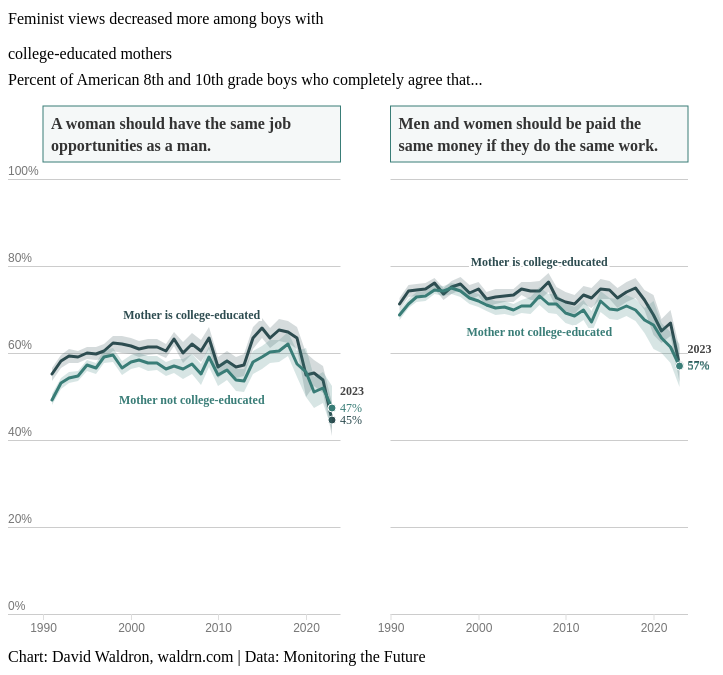
D3 v4 page, settled after 360 driven frames (6 s of simulated time); the page loaded 1 data file(s).


  
  var parseTime = d3.timeParse("%Y-%m-%d");
  
  var tooltip = d3.select("body")
    .append("div")
    .attr("class", "d3-tip")
    .style("opacity", 0)
    .style("pointer-events", "none")
    .on("click", function() {
      d3.select(this)
        .style("opacity", 0)
        .style("pointer-events", "none");
    });
  
  d3.selection.prototype.first = function() {
    return d3.select(this.nodes()[0][0]);
  };
  
  d3.selection.prototype.last = function() {
    return d3.select(this.nodes()[this.size() - 1]);
  };
  
  function wrap(text, width) {
    text.each(function () {
        var text = d3.select(this),
            words = text.text().split(/\s+/).reverse(),
            word,
            line = [],
            lineNumber = 0,
            lineHeight = 1.3, // ems
            x = text.attr("x"),
            y = text.attr("y"),
            dy = 0, //parseFloat(text.attr("dy")),
            tspan = text.text(null)
                        .append("tspan")
                        .attr("x", x)
                        .attr("y", y)
        while (word = words.pop()) {
            line.push(word);
            tspan.text(line.join(" "));
            if (tspan.node().getComputedTextLength() > width) {
                line.pop();
                tspan.text(line.join(" "));
                line = [word];
                tspan = text.append("tspan")
                            .attr("x", x)
                            .attr("y", y)
                            .attr("dy", ++lineNumber * lineHeight + dy + "em")
                            .text(word);
            }
        }
        
        if (lineNumber > 0) {
          const startDy = -(lineNumber * (lineHeight / 2));  // here was the issue
          text
            .selectAll("tspan")
            .attr("dy", (d, i) => startDy + lineHeight * i + "em");
        }
    });
}
  
  function ordinal_suffix_of(i) {
      var j = i % 10,
          k = i % 100;
      if (j == 1 && k != 11) {
          return i + "st";
      }
      if (j == 2 && k != 12) {
          return i + "nd";
      }
      if (j == 3 && k != 13) {
          return i + "rd";
      }
      return i + "th";
  }
  
  function padScale (scale, padding) {
    const doughmain = scale.domain();
    if (!Array.isArray(padding) || typeof scale.invert !== 'function') {
      return doughmain.slice();
    }
  
    const paddedDomain = doughmain.slice();
    const pl = padding.length;
    for (let i = 0; i < pl; i++) {
      const sign = i === 0 ? -1 : 1;
      const isTime = Object.prototype.toString.call(doughmain[i]) === '[object Date]';
  
      const parts = [doughmain[i], scale.invert(padding[i]), scale.invert(0)].map(function(d) {
        return isTime ? d.getTime() : d;
      });
      paddedDomain[i] = [parts[0] + Math.abs(parts[1] - parts[2]) * sign].map(function(d) {
        return isTime ? new Date(d) : d;
      })[0];
    }
    return paddedDomain;
  };
  
  var color1 = "#99475f";
  
  drawChart3();
  
  function drawChart3() {
    var div = d3.select("#bar3-container"),
        divwidth = 750,
        margin = { top: 185, right: 20, bottom: 53, left: 35 },
        width = divwidth - margin.left - margin.right,
        height = 435,
        svg = div.append("svg")
          .attr("width", width + margin.left + margin.right)
          .attr("height", height + margin.top + margin.bottom)
          .attr("role", "img")
          .attr("aria-label", ""),
        g = svg.append("g")
          .attr("transform", "translate(" + margin.left + "," + margin.top + ")");
          
    g.append("rect")
      .attr("x", -margin.left)
      .attr("y", -margin.top)
      .attr("width", margin.left + width + margin.right)
      .attr("height", margin.top + height + margin.bottom)
      .style("fill", "#fff");
          
    g.append("text")
      .attr("class", "title")
      .attr("x", -margin.left)
      .attr("y", -margin.top)
      .attr("dy", 30)
      .text("Feminist views decreased more among boys with");
                 
    g.append("text")
      .attr("class", "title")
      .attr("x", -margin.left)
      .attr("y", -margin.top)
      .attr("dy", 65)
      .text("college-educated mothers");
          
    g.append("text")
      .attr("class", "subtitle")
      .attr("x", -margin.left)
      .attr("y", -margin.top)
      .attr("dy", 91)
      .text("Percent of American 8th and 10th grade boys who completely agree that...");
          
    g.append("text")
      .attr("class", "footnote")
      .attr("x", -margin.left)
      .attr("y", height + margin.bottom)
      .attr("dy", -5)
      .text("Chart: David Waldron, waldrn.com | Data: Monitoring the Future");
          
    d3.csv('mtf-gender-momeduc.csv', function(error, data) {
      if (error) throw error;
      
      data.forEach(function(d) {
        d.line = (+d.pct);
        return(d);
      });
      
      var dataNest = d3.nest()
        .key(d => d.question)
        .key(d => d.value)
        .entries(data);
        
      var area = d3.area()
        .x(vv => xScale(vv.year))
        .y0(vv => yScale(vv.low))
        .y1(vv => yScale(vv.upp));
        
      var line = d3.line()
        .x(vv => xScale(vv.year))
        .y(vv => yScale(vv.line));
            
      var paneScale = d3.scaleOrdinal()
        .domain(["jobop","eqpay"])
        .range([0,1]);
        
      var paneMargin = {
        top: 0,
        right: 50,
        bottom: 0,
        left: 0
      }
      
      var paneWidth = width / paneScale.domain().length - paneMargin.right - paneMargin.left;
            
      var xScale = d3.scaleLinear()
        .domain([1990,2024])
        .rangeRound([0, paneWidth]);
      
      var yScale = d3.scaleLinear()
        .domain([0,1])
        .rangeRound([height, 0]);
        
      var yAxis = g.append("g")
        .attr("class", "axis")
        .call(d3.axisLeft(yScale)
          .ticks(5)
          .tickFormat(d3.format(".0%")));
      yAxis.select(".domain").remove();
      yAxis.selectAll(".tick")
        .select("line")
        .attr("x1", -margin.left)
        .attr("x2", paneWidth)
        .style("stroke", "#ccc");
      yAxis.selectAll(".tick")
        .append("line")
        .attr("x1", paneMargin.left + paneWidth + paneMargin.right + paneMargin.left)
        .attr("x2", paneMargin.left + paneWidth + paneMargin.right + paneMargin.left + paneWidth)
        .style("stroke", "#ccc");
      yAxis.selectAll(".tick")
        .select("text")
        .attr("x", -margin.left)
        .attr("dy", -5)
        .attr("text-anchor", "start")
        .style("font-size", "12px")
        .style("fill", "#777");
    
      var question = d3.scaleOrdinal()
        .domain(["jobop","eqpay"])
        .range(["A woman should have the same job","Men and women should be paid the"]);

      var question2 = d3.scaleOrdinal()
        .domain(["jobop","eqpay"])
        .range(["opportunities as a man.","same money if they do the same work."]);
    
      var label = d3.scaleOrdinal()
        .domain(["College","Non-college"])
        .range(["Mother is college-educated","Mother not college-educated"]);
    
      var color = d3.scaleOrdinal()
        .domain(["College","Non-college"])
        .range(["#2d4c50","#397D77"]);
        
      console.log(dataNest);
        
      var pane = g.selectAll("g.pane")
        .data(dataNest)
        .enter()
        .append("g")
        .attr("class", "pane")
        .attr("transform", d => "translate(" + paneScale(d.key) * width / (paneScale.domain().length) + ",0)");
      
      pane.append("rect")
        .attr("x", 0)
        .attr("y", -73)
        .attr("width", paneWidth)
        .attr("height", 56)
        .style("stroke", "#397D77")
        .style("fill", "#397D77")
        .style("fill-opacity", "0.05");
      
      pane.append("text")
        .attr("x", 8)
        .attr("y", -50)
        .attr("text-anchor", "start")
        .style("font-size", "16px")
        .style("font-weight", 600)
        .style("fill", "#333")
        .text(d => question(d.key));
        
      pane.append("text")
        .attr("x", 8)
        .attr("y", -28)
        .attr("text-anchor", "start")
        .style("font-size", "16px")
        .style("font-weight", 600)
        .style("fill", "#333")
        .text(d => question2(d.key));
      
      xAxis = pane.append("g")
        .attr("class", "axis")
        .attr("transform", "translate(0," + height + ")")
        .call(d3.axisBottom(xScale)
          .ticks(3)
          .tickFormat(d3.format(".0f")));
      xAxis.select(".domain").remove();
      xAxis.selectAll(".tick")
        .select("line")
        .style("stroke", "#ddd");
      xAxis.selectAll(".tick")
        .select("text")
        .style("font-size", "12px")
        .style("fill", "#777");
/*
      agegrp.selectAll("circle")
        .data(d => d.values)
        .enter()
        .append("circle")
        .attr("r", 2.5)
        .attr("cx", v => xScale(v.date2))
        .attr("cy", v => yScale(v.percent))
        .style("fill", v => color(v.agegrp))
        .style("fill-opacity", 0.4)
        .style("stroke", "none");
*/
      var series = pane.selectAll("g.line")
        .data(d => d.values)
        .enter()
        .append("g")
        .attr("class", "line");
        
      series.append("path")
        .attr("fill", v => color(v.key))
        .attr("fill-opacity", 0.2)
        .datum(v => v.values)
        .attr("d", area);
        
      series.append("path")
        .attr("stroke", v => color(v.key))
        .datum(v => v.values)
        .attr("fill", "none")
        .attr("stroke-linejoin", "round")
        .attr("stroke-linecap", "round")
        .attr("stroke-width", 3)
        .attr("d", line);
      
      series.append("circle")
        .attr("r", 4)
        .attr("cx", v => xScale(d3.max(v.values, vv => vv.year)))
        .attr("cy", v => yScale(v.values.filter(vv => vv.year === d3.max(v.values, vv => vv.year))[0].pct))
        .attr("stroke", "#fff")
        .attr("stroke-width", 1)
        .attr("fill", v => color(v.key));
      
      series.append("text")
        .attr("x", v => xScale(d3.max(v.values, vv => vv.year)) + 8)
        .attr("y", v => yScale(v.values.filter(vv => vv.year === d3.max(v.values, vv => vv.year))[0].pct) + 4)
        .attr("text-anchor", "start")
        .style("font-size", "12px")
        .style("fill", v => color(v.key))
        .style("stroke", "none")
        .text(v => d3.format(".0%")(v.values.filter(vv => vv.year === d3.max(v.values, vv => vv.year))[0].pct));
      
      series.filter(v => v.key === "Non-college")
        .append("text")
        .attr("x", v => xScale(d3.max(v.values, vv => vv.year)) + 8)
        .attr("y", v => yScale(v.values.filter(vv => vv.year === d3.max(v.values, vv => vv.year))[0].pct) - 13)
        .attr("text-anchor", "start")
        .style("font-size", "12px")
        .style("font-weight", 700)
        .style("fill", "#444")
        .style("stroke", "none")
        .text(v => d3.max(v.values, vv => vv.year));
        
      series.append("text")
        .attr("x", paneWidth / 2)
        .attr("y", v => yScale(v.values.filter(vv => vv.year === "2007")[0].pct) + (v.key === "Non-college" ? +40 : -25))
        .attr("text-anchor", "middle")
        .style("font-size", "12px")
        .style("font-weight", 700)
        .style("fill", "#fff")
        .style("stroke", "#fff")
        .style("stroke-width", 4)
        .text(v => label(v.key));
        
      series.append("text")
        .attr("x", paneWidth / 2)
        .attr("y", v => yScale(v.values.filter(vv => vv.year === "2007")[0].pct) + (v.key === "Non-college" ? +40 : -25))
        .attr("text-anchor", "middle")
        .style("font-size", "12px")
        .style("font-weight", 700)
        .style("fill", v => color(v.key))
        .style("stroke", "none")
        .text(v => label(v.key));
    });
  };
  

### data: mtf-gender-momeduc.csv
year, variable, value, question, N, low, pct, upp
1991, momeduc, College, eqpay, 5548, 0.6989, 0.7131, 0.7272
1991, momeduc, College, jobop, 5548, 0.5353, 0.5509, 0.5665
1991, momeduc, Non-college, eqpay, 8913, 0.6758, 0.6873, 0.6988
1991, momeduc, Non-college, jobop, 8913, 0.4803, 0.4927, 0.5051
1992, momeduc, College, eqpay, 5483, 0.7289, 0.7423, 0.7558
1992, momeduc, College, jobop, 5483, 0.5661, 0.5813, 0.5965
1992, momeduc, Non-college, eqpay, 9173, 0.7028, 0.7137, 0.7245
1992, momeduc, Non-college, jobop, 9173, 0.5183, 0.5303, 0.5423
1993, momeduc, College, eqpay, 5586, 0.7319, 0.7457, 0.7595
1993, momeduc, College, jobop, 5586, 0.578, 0.5933, 0.6086
1993, momeduc, Non-college, eqpay, 8930, 0.7178, 0.7287, 0.7397
1993, momeduc, Non-college, jobop, 8930, 0.531, 0.5433, 0.5556
1994, momeduc, College, eqpay, 5898, 0.7348, 0.7477, 0.7606
1994, momeduc, College, jobop, 5898, 0.5761, 0.5906, 0.6051
1994, momeduc, Non-college, eqpay, 8825, 0.7205, 0.7313, 0.7421
1994, momeduc, Non-college, jobop, 8825, 0.5355, 0.5475, 0.5595
1995, momeduc, College, eqpay, 6294, 0.7478, 0.7602, 0.7725
1995, momeduc, College, jobop, 6294, 0.5858, 0.6001, 0.6145
1995, momeduc, Non-college, eqpay, 8717, 0.7349, 0.7456, 0.7563
1995, momeduc, Non-college, jobop, 8717, 0.5596, 0.5718, 0.5839
1996, momeduc, College, eqpay, 5904, 0.7228, 0.7364, 0.7499
1996, momeduc, College, jobop, 5904, 0.5834, 0.5981, 0.6129
1996, momeduc, Non-college, eqpay, 8619, 0.7311, 0.7421, 0.7532
1996, momeduc, Non-college, jobop, 8619, 0.5526, 0.5651, 0.5776
1997, momeduc, College, eqpay, 4137, 0.7358, 0.7512, 0.7666
1997, momeduc, College, jobop, 4137, 0.5872, 0.6045, 0.6217
1997, momeduc, Non-college, eqpay, 5631, 0.7354, 0.7486, 0.7617
1997, momeduc, Non-college, jobop, 5631, 0.5762, 0.5911, 0.606
1998, momeduc, College, eqpay, 4061, 0.744, 0.7597, 0.7754
1998, momeduc, College, jobop, 4061, 0.6049, 0.6224, 0.64
1998, momeduc, Non-college, eqpay, 5285, 0.7295, 0.7432, 0.7569
1998, momeduc, Non-college, jobop, 5285, 0.5798, 0.5953, 0.6107
1999, momeduc, College, eqpay, 3593, 0.7217, 0.7384, 0.7552
1999, momeduc, College, jobop, 3593, 0.601, 0.6196, 0.6381
1999, momeduc, Non-college, eqpay, 4819, 0.7116, 0.7265, 0.7414
1999, momeduc, Non-college, jobop, 4819, 0.5499, 0.5662, 0.5824
2000, momeduc, College, eqpay, 3784, 0.7303, 0.7471, 0.7638
2000, momeduc, College, jobop, 3784, 0.5979, 0.6166, 0.6353
2000, momeduc, Non-college, eqpay, 4900, 0.7055, 0.7202, 0.735
2000, momeduc, Non-college, jobop, 4900, 0.5625, 0.5787, 0.595
2001, momeduc, College, eqpay, 3673, 0.7059, 0.723, 0.7401
2001, momeduc, College, jobop, 3673, 0.59, 0.6087, 0.6273
2001, momeduc, Non-college, eqpay, 4793, 0.6962, 0.7112, 0.7262
2001, momeduc, Non-college, jobop, 4793, 0.5683, 0.5845, 0.6007
2002, momeduc, College, eqpay, 3858, 0.7124, 0.7293, 0.7463
2002, momeduc, College, jobop, 3858, 0.5965, 0.6149, 0.6332
2002, momeduc, Non-college, eqpay, 4587, 0.6865, 0.7025, 0.7184
2002, momeduc, Non-college, jobop, 4587, 0.5592, 0.5763, 0.5934
2003, momeduc, College, eqpay, 4132, 0.7163, 0.7319, 0.7476
2003, momeduc, College, jobop, 4132, 0.5969, 0.614, 0.6311
2003, momeduc, Non-college, eqpay, 4831, 0.6905, 0.7054, 0.7203
2003, momeduc, Non-college, jobop, 4831, 0.5611, 0.5771, 0.5931
2004, momeduc, College, eqpay, 4488, 0.7183, 0.733, 0.7477
2004, momeduc, College, jobop, 4488, 0.5881, 0.6046, 0.6211
2004, momeduc, Non-college, eqpay, 5056, 0.6848, 0.6993, 0.7138
2004, momeduc, Non-college, jobop, 5056, 0.548, 0.5637, 0.5793
2005, momeduc, College, eqpay, 4579, 0.7331, 0.7478, 0.7625
2005, momeduc, College, jobop, 4579, 0.6152, 0.6315, 0.6477
2005, momeduc, Non-college, eqpay, 4895, 0.6923, 0.707, 0.7216
2005, momeduc, Non-college, jobop, 4895, 0.5552, 0.571, 0.5869
... 72 more rows